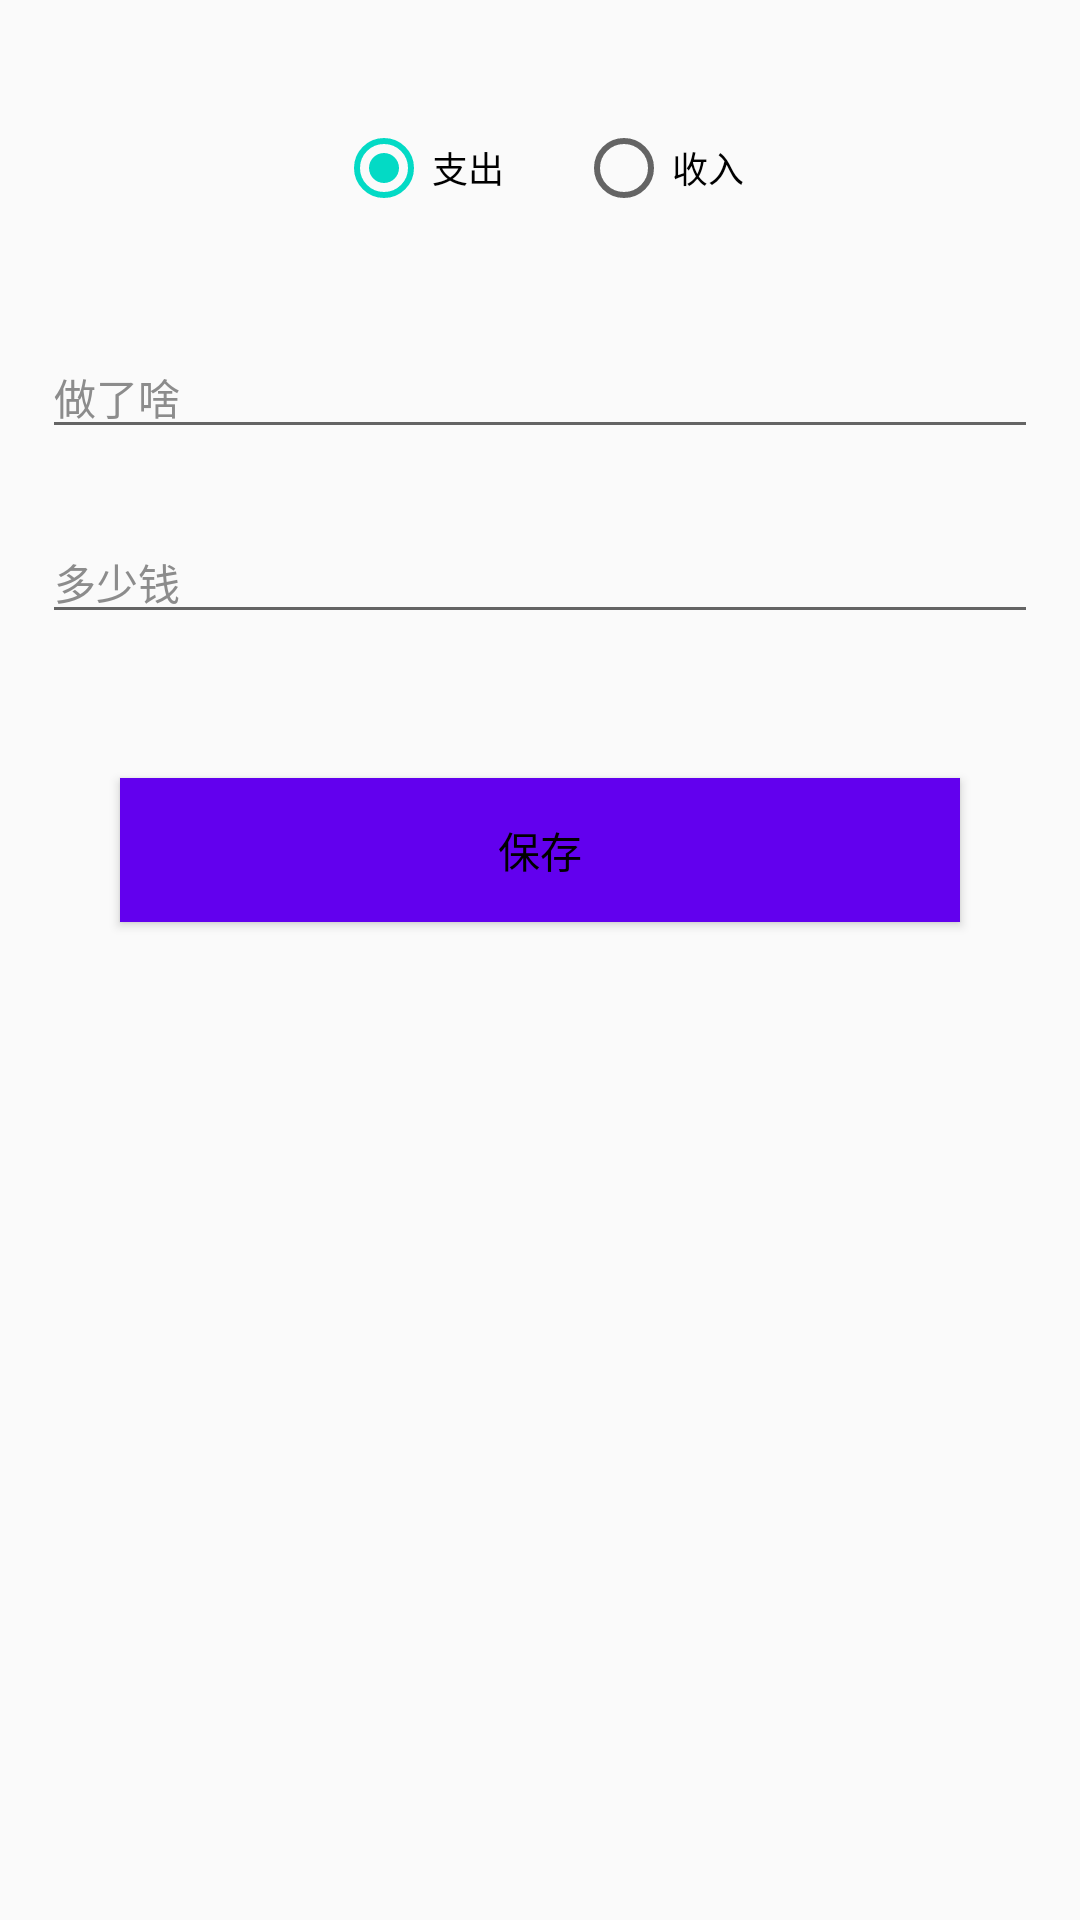

This screen was rendered from an Android layout file. Write that file and the resources it references.
<!-- AndroidManifest.xml: application theme AppTheme -->
<!-- res/layout/fg_tally.xml -->
<?xml version="1.0" encoding="utf-8"?>
<LinearLayout xmlns:android="http://schemas.android.com/apk/res/android"
    android:layout_width="match_parent"
    android:layout_height="match_parent"
    android:gravity="center_horizontal"
    android:orientation="vertical">

    <RadioGroup
        android:id="@+id/class_rg"
        android:layout_width="wrap_content"
        android:layout_height="wrap_content"
        android:orientation="horizontal"
        android:layout_marginTop="40dp"
        android:checkedButton="@id/outcome">

        <RadioButton
            android:id="@+id/outcome"
            android:layout_width="wrap_content"
            android:layout_height="wrap_content"
            android:text="支出"
            android:textSize="12sp"
            android:textColor="#000"/>

        <RadioButton
            android:id="@+id/income"
            android:layout_width="wrap_content"
            android:layout_height="wrap_content"
            android:text="收入"
            android:layout_marginLeft="24dp"
            android:textSize="12sp"
            android:textColor="#000"/>
    </RadioGroup>

    <androidx.appcompat.widget.AppCompatEditText
        android:id="@+id/buy_what"
        style="@style/editText"
        android:layout_width="match_parent"
        android:layout_height="wrap_content"
        android:layout_marginTop="40dp"
        android:hint="做了啥" />

    <androidx.appcompat.widget.AppCompatEditText
        android:id="@+id/buy_money"
        style="@style/editText"
        android:layout_width="match_parent"
        android:layout_height="wrap_content"
        android:layout_marginTop="24dp"
        android:hint="多少钱"
        android:inputType="number|numberDecimal" />

    <Button
        android:id="@+id/save"
        android:layout_width="match_parent"
        android:layout_height="wrap_content"
        android:layout_marginStart="40dp"
        android:layout_marginTop="48dp"
        android:layout_marginEnd="40dp"
        android:background="@color/colorPrimary"
        android:text="保存"
        android:textColor="#000"
        android:textSize="14sp" />
</LinearLayout>
<!-- resources referenced by this layout -->
<resources>
  <style name="editText" parent="TextAppearance.AppCompat">
          
          <item name="android:textColorHint">#8c8c8c</item>
          <item name="android:textSize">14sp</item>
          
          
          <item name="colorAccent">#c6174e</item>
          
          <item name="colorControlNormal">#3F51b5</item>
          
          <item name="colorControlActivated">#c6174e</item>
          <item name="android:textColor">#000</item>
          <item name="android:layout_marginLeft">14dp</item>
          <item name="android:layout_marginRight">14dp</item>
      </style>
  <style name="AppTheme" parent="Theme.AppCompat.Light.DarkActionBar">
          
          <item name="colorPrimary">@color/colorPrimary</item>
          <item name="colorPrimaryDark">@color/colorPrimaryDark</item>
          <item name="colorAccent">@color/colorAccent</item>
      </style>
  <!-- not gathered from this repository: default colours our renderer supplied (Android Studio template values) -->
  <color name="colorPrimary">#FF6200EE</color>
  <color name="colorPrimaryDark">#FF3700B3</color>
  <color name="colorAccent">#FF03DAC5</color>
</resources>
